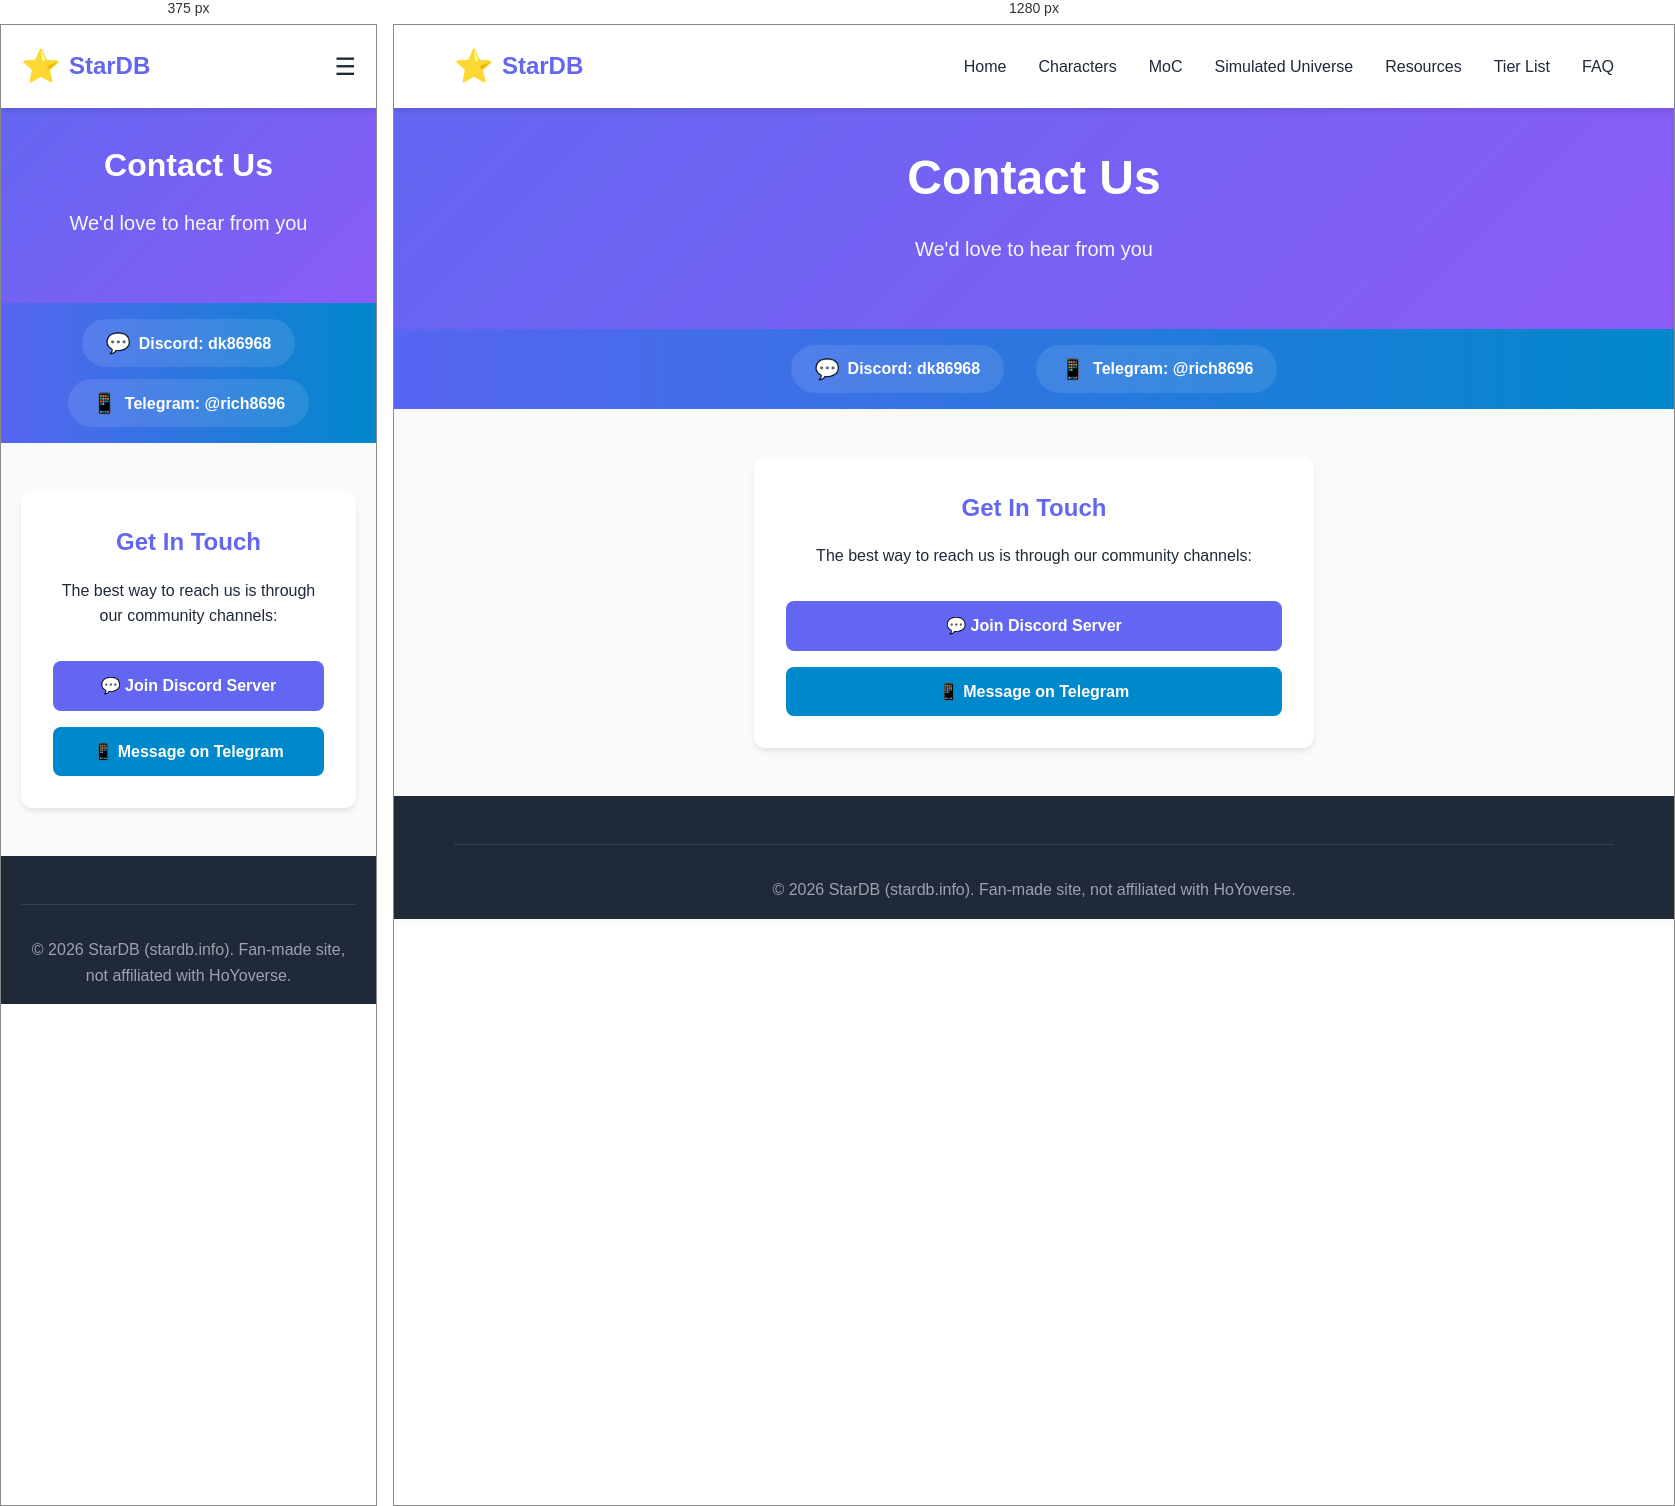
Rendered at 375 px and 1280 px, left to right.

<!-- file: index.html -->
<!DOCTYPE html>
<html lang="en">
<head>
    <meta charset="UTF-8">
    <meta name="viewport" content="width=device-width, initial-scale=1.0">
    <title>Contact Us - StarDB</title>
    <meta name="description" content="Get in touch with the StarDB team">
    <link rel="canonical" href="https://stardb.info/contact/">
    <link rel="stylesheet" href="/css/style.css">
</head>
<body>
    <nav class="navbar"><div class="container"><a href="/" class="logo"><span class="logo-icon">⭐</span><span class="logo-text">StarDB</span></a><ul class="nav-menu"><li><a href="/">Home</a></li><li><a href="/characters/">Characters</a></li><li><a href="/memory-of-chaos/">MoC</a></li><li><a href="/simulated-universe/">Simulated Universe</a></li><li><a href="/resources/">Resources</a></li><li><a href="/tier-list/">Tier List</a></li><li><a href="/faq/">FAQ</a></li></ul><button class="mobile-menu-toggle">☰</button></div></nav>
    <main>
        <section class="hero" style="padding: 2rem 0;"><div class="container"><h1>Contact Us</h1><p class="hero-subtitle">We'd love to hear from you</p></div></section>
        <section class="social-bar"><div class="container"><div class="social-links"><a href="https://discord.gg/dk86968" target="_blank" rel="noopener noreferrer" class="social-link discord"><span class="social-icon">💬</span><span class="social-text">Discord: dk86968</span></a><a href="https://t.me/rich8696" target="_blank" rel="noopener noreferrer" class="social-link telegram"><span class="social-icon">📱</span><span class="social-text">Telegram: @rich8696</span></a></div></div></section>
        <div style="max-width: 600px; margin: 0 auto; padding: 3rem 20px;"><div style="background: white; padding: 2rem; border-radius: 0.75rem; box-shadow: var(--shadow); text-align: center;"><h2 style="color: var(--primary-color); margin-bottom: 1rem;">Get In Touch</h2><p style="margin-bottom: 2rem;">The best way to reach us is through our community channels:</p><div style="display: flex; flex-direction: column; gap: 1rem;"><a href="https://discord.gg/dk86968" target="_blank" rel="noopener noreferrer" class="btn-primary" style="display: block;">💬 Join Discord Server</a><a href="https://t.me/rich8696" target="_blank" rel="noopener noreferrer" class="btn-primary" style="display: block; background: #0088cc;">📱 Message on Telegram</a></div></div></div>
    </main>
    <footer class="footer"><div class="container"><div class="footer-bottom"><p>&copy; 2026 StarDB (stardb.info). Fan-made site, not affiliated with HoYoverse.</p></div></div></footer>
    <script src="/js/main.js"></script>
</body>
</html>


/* @media block from style.css */
@media (max-width: 768px) {
    .nav-menu {
        display: none;
        position: absolute;
        top: 100%;
        left: 0;
        right: 0;
        background: var(--bg-white);
        flex-direction: column;
        padding: 1rem;
        box-shadow: var(--shadow);
    }
    .nav-menu.active { display: flex; }
    .mobile-menu-toggle { display: block; }
    .hero h1 { font-size: 2rem; }
    .hero-search { flex-direction: column; }
    .grid-4, .grid-3 { grid-template-columns: 1fr; }
}

/* @media block from style.css */
@media (max-width: 768px) {
    .hero-stats {
        gap: 1.5rem;
    }
    .stat-number {
        font-size: 1.5rem;
    }
    .social-links {
        flex-direction: column;
        align-items: center;
        gap: 0.75rem;
    }
    .grid-4, .grid-3 {
        grid-template-columns: 1fr;
    }
    .footer-content {
        grid-template-columns: 1fr;
    }
}